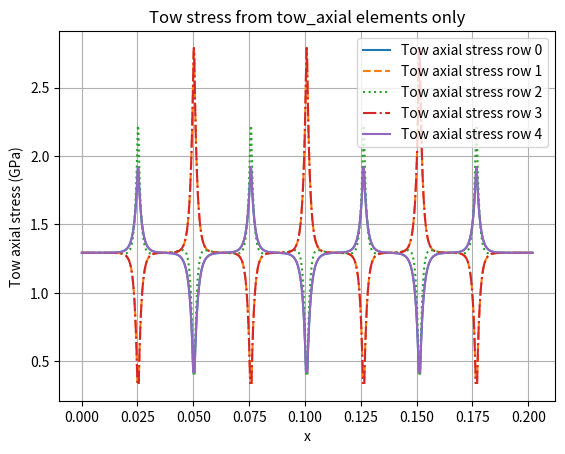
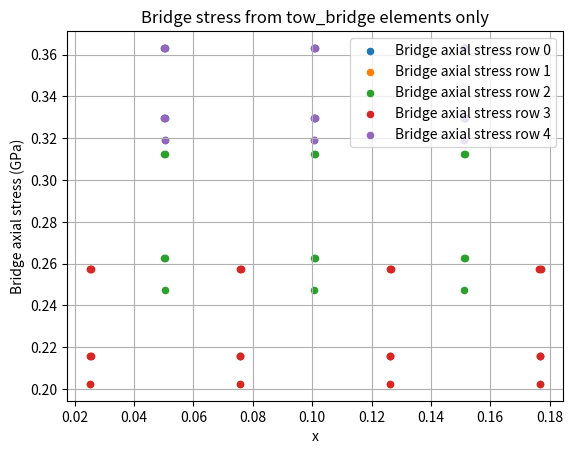
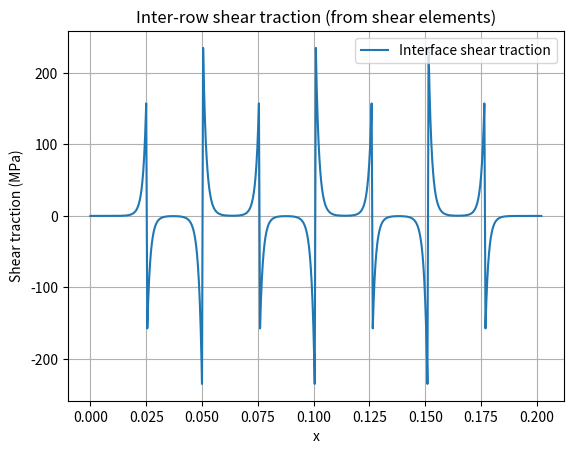
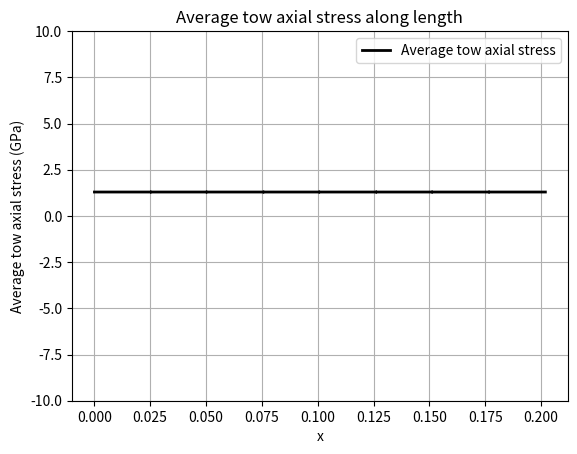

Recreate these plots in Python, in order.

import numpy as np
from dataclasses import dataclass
from scipy.sparse import lil_matrix, csr_matrix
from scipy.sparse.linalg import spsolve
import matplotlib.pyplot as plt

class Params:
    # Geometry / discretization
    
    L_fiber: float = 50e-3
    n_fibers: int = 4
    dx: float = 0.1e-3
    n_rows: int = 5
    row_width: int = 4e-3 #mm
    resin_gap: float =  0.5e-3 #mm
    L: float = (L_fiber+resin_gap)*n_fibers #mm
    # Loading
    eps0: float = 0.01  # applied macroscopic strain (displacement control)

    # Tow properties (axial)
    E_tow: float = 140e9
    D_f = 4e-3
    t_f = .1e-3
    A_tow: float = D_f * t_f # cross-sectional area of a single tow

    row_break = [L*.49, L*.51]
    # Matrix/interface (shear transfer)
    G_m: float = 1.0e9
    E_m: float = 3.0e9
    t_eff: float = .10e-3 #mm
    b_eff: float = 1.0e-3 #mm  # effective width for patch area
#======================================================================================
#staggering helper

def staggering_coords(params: Params):
    row_breakseven = []
    row_breaksodd = []

    for i in range(params.n_fibers):
        # even row breaks
        x_even = round(i * params.L_fiber + (i - 1) * params.resin_gap, 6)
        y_even = round(i * (params.L_fiber + params.resin_gap), 6)
        row_breakseven.append((x_even, y_even))

        # odd row breaks
        x_odd = round((i + 1) * params.L_fiber + i * params.resin_gap - params.L_fiber / 2, 6)
        y_odd = round((i + 1) * (params.L_fiber + params.resin_gap) - params.L_fiber / 2, 6)
        row_breaksodd.append((x_odd, y_odd))

    # remove the first element from even list if desired
    row_breakseven = row_breakseven[1:]

    return row_breakseven, row_breaksodd


#======================================================================================
# indexing help
#=======================================================================================
def build_mesh(L: float, dx: float) -> np.ndarray:
    # Ensure endpoint included
    n = int(np.round(L / dx))
    #x = np.linspace(0.0, L, n + 1)
    x=  np.arange(n+1, dtype=float) * dx
    x[-1] = L
    return x.round(6)


def dof_index(row: int, node: int, n_nodes: int) -> int:
    # global DOF index for 1 DOF per node per row
    return int(row * n_nodes + node)
#======================================================================================
#element assembly
#=====================================================================================


print( build_mesh(Params.L, Params.dx)  )

def add_2node_spring(K, a: int, b: int, k: float)-> None:
    K[a, a] += k
    K[b, b] += k
    K[a, b] -= k
    K[b, a] -= k


def k_axial(E_tow: float, A_tow: float, dx: float) -> float:
    return (E_tow * A_tow) / dx

def k_shear(G_m: float, b_eff: float, t_eff: float, dx: float) -> float:
    # shear spring stiffness per unit length
    k = G_m * b_eff * dx / t_eff
    return k

#======================================================================================
#boundary conditions
#======================================================================================
def apply_dirichlet_elimination(K, f, prescribed: dict[int, float]):
    """
    Dirichlet elimination:
      - prescribed: {dof_index: value}
    Returns:
      - K_ff, f_eff, free_dofs, u_full (with prescribed entries filled)
    """
    n = f.shape[0] # we dont actually import force displacemnts just there in form ku = f 
    u_full = np.zeros(n)


    # fill prescribed dof in u_full
    for dof_index, value in prescribed.items():
        u_full[dof_index] = value

    prescribed_dofs = np.array(sorted(prescribed.keys())) #converts dof indices and sorts them in array
    is_prescribed = np.zeros(n, dtype=bool) # creates boolean array of size n
    is_prescribed[prescribed_dofs] = True # where no dof is prescribed, set to True
    free_dofs = np.where(~is_prescribed)[0] #flips booleans and sptis out indicies of free dofs
    # get submatricies k_ff = k[free, free] kfp = K free, prescribed
    K_ff = K[free_dofs][:,free_dofs] #select row and col corresponding to free dofs
    K_gp = K[free_dofs][:, prescribed_dofs] # select row corresponding to free dofs and col corresponding to prescribed dofs


    #rhs f_f = K_fp*u+p
    u_p = u_full[prescribed_dofs] # get prescribed displacements
    f_f = f[free_dofs] # global forces corresponding with global free dofs #typicall 0 
    f_eff = f_f - K_gp @ u_p # effective rhs # equivalent load resulting from displacement
    return K_ff, f_eff, free_dofs, u_full

#======================================================================================
#build phase 1 model
#=====================================================================================
def assemble_phase1(params: Params, x:np.ndarray):
    n_nodes = len(x)
    n_dofs = params.n_rows * n_nodes


    #list of list sparse matrix
    K = lil_matrix((n_dofs, n_dofs))
    f = np.zeros(n_dofs, dtype= float)


    #axial springs in both rows (continuous to start) 
    kax = k_axial(params.E_tow, params.A_tow, params.dx)
    ksh = k_shear(params.G_m, params.b_eff, params.t_eff, params.dx)
    kbridge = params.E_m*params.A_tow/(params.dx) # spring constant for shear spring in break region
    elems = [] 
    evenoffset, oddoffset = staggering_coords(params)
    for row in range(params.n_rows):
        if row %2 ==0:

            for i in range(n_nodes-1):
                 xmid = (x[i]+x[i+1])/2 
                 inside = any(xstart<=xmid<=xend for (xstart, xend) in evenoffset)
                 if not inside:
                          a = dof_index(row, i, n_nodes)
                          b = dof_index(row, i+1, n_nodes)
                          add_2node_spring(K, a, b, kax)
                          elems.append({"etype": "tow_axial", "row": row, "i": i, "a": a, "b": b, "k": kax, "A": params.A_tow})
                 if inside: 
                        a = dof_index(row, i, n_nodes)
                        b = dof_index(row, i+1, n_nodes)
                        add_2node_spring(K, a, b, kbridge)
                        elems.append({"etype": "tow_bridge", "row": row, "i": i, "a": a, "b": b, "k": kbridge, "A": params.A_tow})
                 
        if row %2 !=0:
            for i in range(n_nodes-1):
                xmid = (x[i]+x[i+1])/2
                inside = any(xstart <= xmid <= xend for (xstart, xend) in oddoffset)
                if not inside: 
                    a = dof_index(row, i, n_nodes)
                    b = dof_index(row, i+1, n_nodes)
                    add_2node_spring(K, a, b, kax)
                    elems.append({"etype": "tow_axial", "row": row, "i": i, "a": a, "b": b, "k": kax, "A": params.A_tow})
                if inside:
                    a = dof_index(row, i, n_nodes)
                    b = dof_index(row, i+1, n_nodes)
                    add_2node_spring(K, a, b, kbridge)
                    elems.append({"etype": "tow_bridge", "row": row, "i": i, "a": a, "b": b, "k": kbridge, "A": params.A_tow})


      
    for r in range(params.n_rows - 1):
        for i, xi in enumerate(x):
                a = dof_index(r, i, n_nodes)
                b = dof_index(r+1, i, n_nodes)
                add_2node_spring(K, a, b, ksh)
                elems.append({"etype": "shear", "i": i, "a": a, "b": b,  "k": ksh})

    return K.tocsr(), f, elems # global stiffness matrix and global applied force vector correspondign for ku=f
        
def build_dirichlet_bcs(params: Params, x:np.ndarray) -> dict[int, float]:
    '''u(left end) = 0, u(right end) = eps0*L '''
    n_nodes = len(x)
    u_right= params.eps0 * params.L
    left_i = 0 
    right_i = n_nodes-1
    prescribed = {}
    for row in range(params.n_rows):
        prescribed[dof_index(row, left_i, n_nodes)] = 0.0
        prescribed[dof_index(row, right_i, n_nodes)] = u_right
    return prescribed


#postprocessing
def postprocess_by_element_type(params: Params, x: np.ndarray, u: np.ndarray, elems: list[dict]):
    n_nodes = len(x)
    x_mid = 0.5 * (x[:-1] + x[1:])

    # Axial stress arrays (Pa). Start as NaN so missing elements stay blank.
    sig_tow = np.full((params.n_rows, n_nodes - 1), np.nan, dtype=float)
    sig_bridge = np.full((params.n_rows, n_nodes - 1), np.nan, dtype=float)

    # Inter-row shear force / traction at nodes (shear elems are attached at nodes in your model)
    F_shear = np.full(n_nodes, np.nan, dtype=float)
    tau_shear = np.full(n_nodes, np.nan, dtype=float)  # Pa

    # Populate from element list
    for e in elems:
        etype = e["etype"]
        a = e["a"]
        b = e["b"]
        k = e["k"]
        du = u[b] - u[a]
        F = k * du

        if etype == "tow_axial":
            row = e["row"]
            i = e["i"]
            A = e["A"]
            sig_tow[row, i] = F / A

        elif etype == "tow_bridge":
            row = e["row"]
            i = e["i"]
            A = e["A"]  # ideally A_bridge; start with A_tow if that's your assumption
            sig_bridge[row, i] = F / A

        elif etype == "shear":
            i = e["i"]  # node index
            F_shear[i] = F
            tau_shear[i] = F / (params.b_eff * params.dx)

    # Convert to GPa for plotting
        # Convert to GPa for plotting
    sig_tow_GPa = sig_tow / 1e9
    sig_bridge_GPa = sig_bridge / 1e9

    # Line styles to cycle through (repeat as needed)
    styles = ["-", "--", ":", "-."]

    # ----------------------------
    # Plot tow stress (tow_axial)
    # ----------------------------
    plt.figure()
    for row in range(params.n_rows):
        style = styles[row % len(styles)]
        plt.plot(
            x_mid,
            sig_tow_GPa[row, :],
            linestyle=style,
            linewidth=1.5,
            label=f"Tow axial stress row {row}"
        )
    plt.xlabel("x")
    plt.ylabel("Tow axial stress (GPa)")
    plt.title("Tow stress from tow_axial elements only")
    plt.legend()
    plt.grid(True)

    # --------------------------------
    # Plot bridge stress (tow_bridge)
    # Use markers so isolated points show
    # --------------------------------
    plt.figure()
    for row in range(params.n_rows):
        y = sig_bridge_GPa[row, :]
        mask = ~np.isnan(y)
        if np.any(mask):
            plt.scatter(
                x_mid[mask],
                y[mask],
                s=20,                 # marker size
                label=f"Bridge axial stress row {row}"
            )
    plt.xlabel("x")
    plt.ylabel("Bridge axial stress (GPa)")
    plt.title("Bridge stress from tow_bridge elements only")
    plt.legend()
    plt.grid(True)

    # -----------------------------------------
    # Plot shear traction (MPa) along interface
    # -----------------------------------------
    plt.figure()
    plt.plot(x, tau_shear / 1e6, label="Interface shear traction")
    plt.xlabel("x")
    plt.ylabel("Shear traction (MPa)")
    plt.title("Inter-row shear traction (from shear elements)")
    plt.legend()
    plt.grid(True)

    #-----------------------------------------
    # plot average stress across composites
    #----------------------------------------
    
# Average over rows (axis=0)
    sig_avg_x = sig_tow_GPa.mean(axis=0)

    plt.figure()
    plt.plot(
        x_mid,
        sig_avg_x,
        color="black",
        linewidth=2.0,
        label="Average tow axial stress"
    )

    plt.xlabel("x")
    plt.ylim(-10,10)
    plt.ylabel("Average tow axial stress (GPa)")
    plt.title("Average tow axial stress along length")
    plt.legend()
    plt.grid(True)
    plt.show()



def main():
    params = Params()
    x = build_mesh(params.L, params.dx)

    K, f ,elems= assemble_phase1(params, x)
    prescribed = build_dirichlet_bcs(params, x)

    K_ff, f_eff, free_dofs, u_full = apply_dirichlet_elimination(K, f, prescribed)

    # Solve reduced system
    u_free = spsolve(K_ff, f_eff)

    # Reconstruct full displacement vector
    u_full[free_dofs] = u_free

    postprocess_by_element_type(params, x, u_full, elems)


if __name__ == "__main__":
    main()
